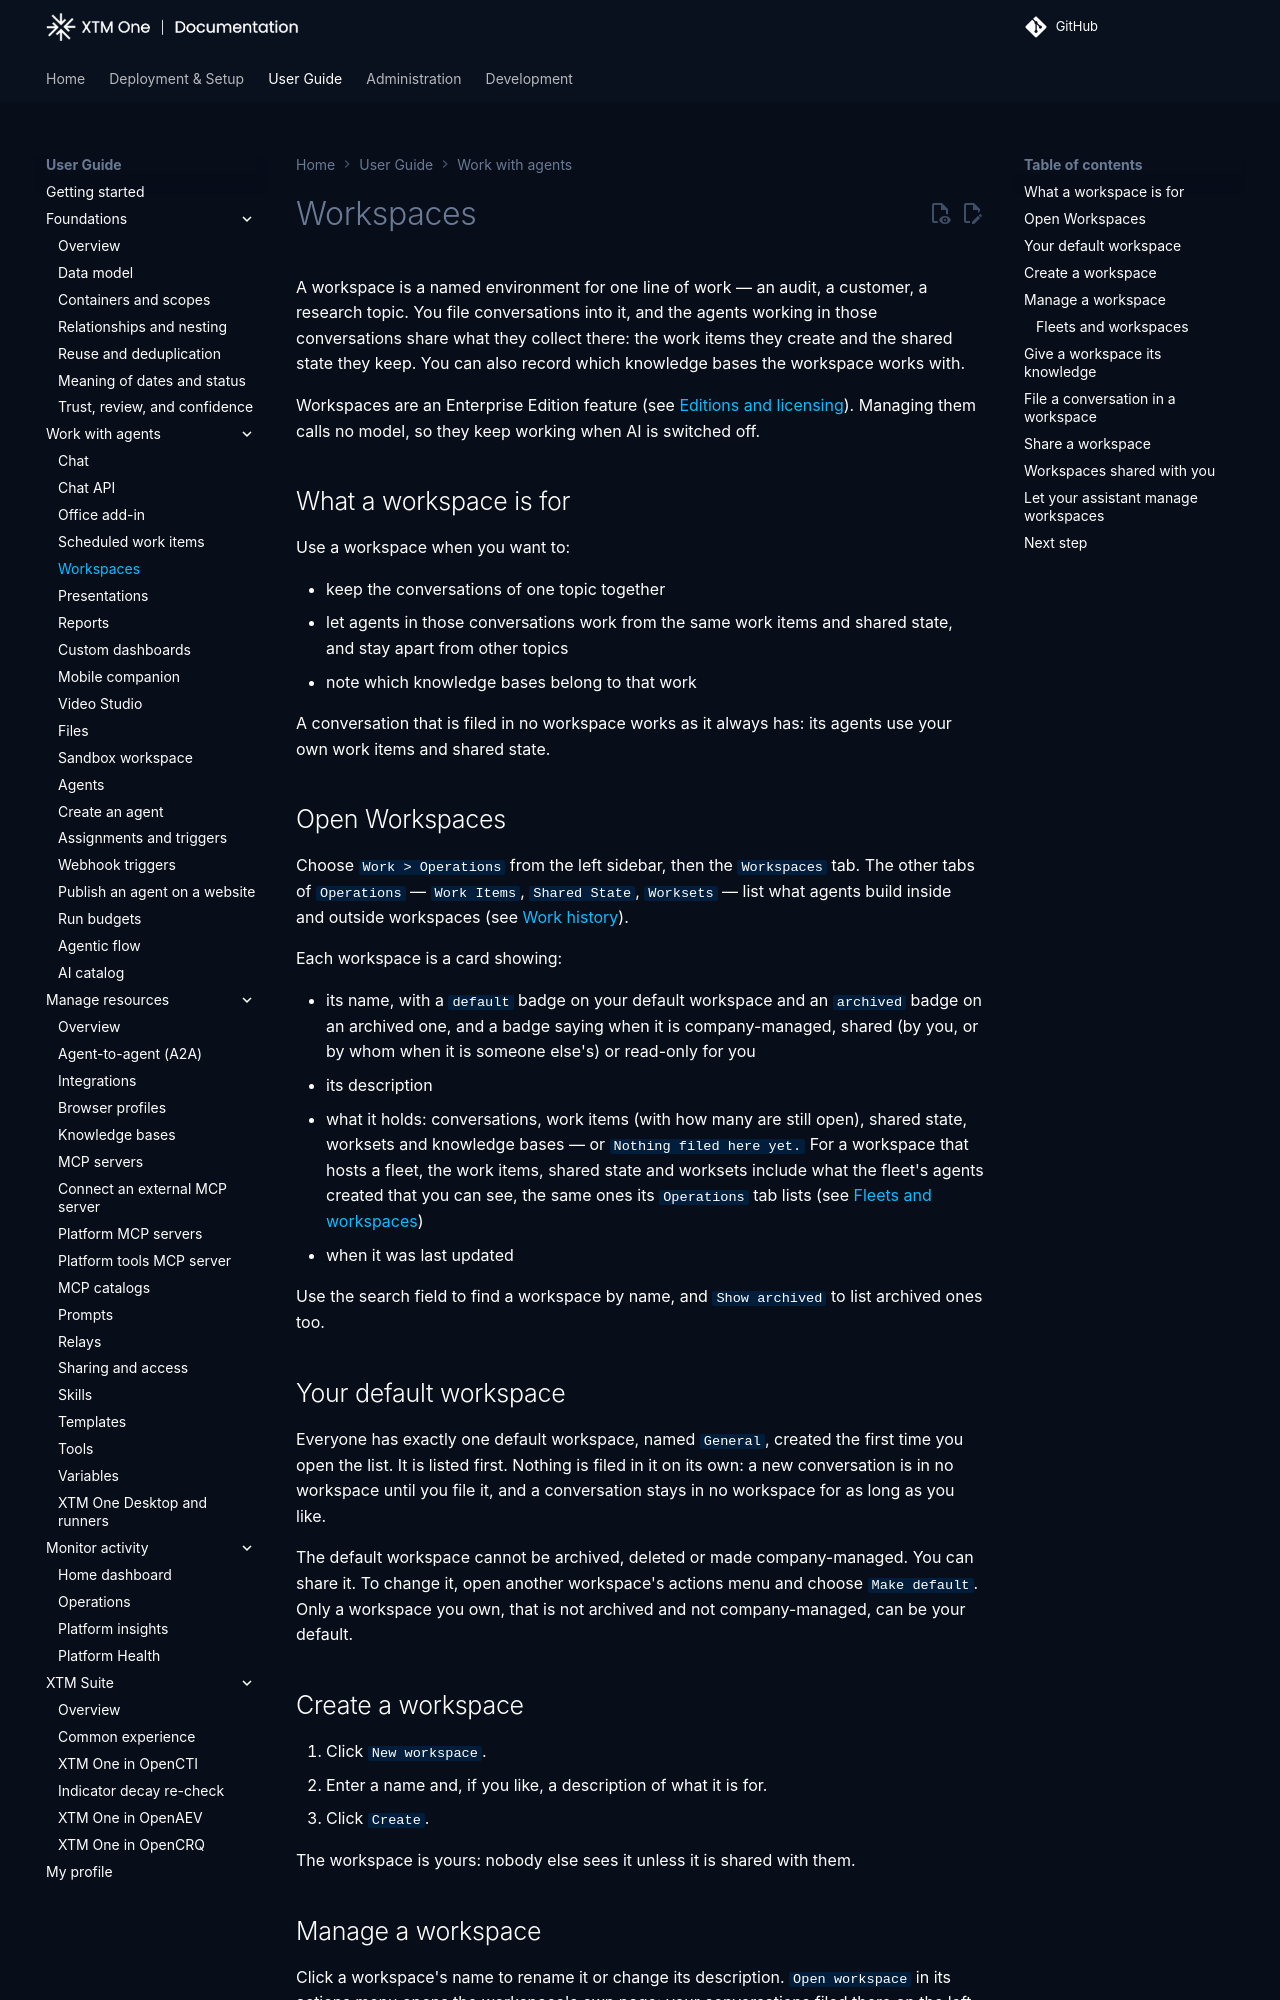

repository: XTM-One-Platform/xtm-one · page: 1.261119.0/usage/workspaces/index.html · generator: mkdocs

# Workspaces

A workspace is a named environment for one line of work — an audit, a customer, a research topic. You file conversations into it, and the agents working in those conversations share what they collect there: the work items they create and the shared state they keep. You can also record which knowledge bases the workspace works with.

Workspaces are an Enterprise Edition feature (see [Editions and licensing](../administration/editions-and-licensing.md)). Managing them calls no model, so they keep working when AI is switched off.

## What a workspace is for

Use a workspace when you want to:

- keep the conversations of one topic together
- let agents in those conversations work from the same work items and shared state, and stay apart from other topics
- note which knowledge bases belong to that work

A conversation that is filed in no workspace works as it always has: its agents use your own work items and shared state.

## Open Workspaces

Choose `Work > Operations` from the left sidebar, then the `Workspaces` tab. The other tabs of `Operations` — `Work Items`, `Shared State`, `Worksets` — list what agents build inside and outside workspaces (see [Work history](work-history.md)).

Each workspace is a card showing:

- its name, with a `default` badge on your default workspace and an `archived` badge on an archived one, and a badge saying when it is company-managed, shared (by you, or by whom when it is someone else's) or read-only for you
- its description
- what it holds: conversations, work items (with how many are still open), shared state, worksets and knowledge bases — or `Nothing filed here yet.` For a workspace that hosts a fleet, the work items, shared state and worksets include what the fleet's agents created that you can see, the same ones its `Operations` tab lists (see [Fleets and workspaces](#fleets-and-workspaces))
- when it was last updated

Use the search field to find a workspace by name, and `Show archived` to list archived ones too.

## Your default workspace

Everyone has exactly one default workspace, named `General`, created the first time you open the list. It is listed first. Nothing is filed in it on its own: a new conversation is in no workspace until you file it, and a conversation stays in no workspace for as long as you like.

The default workspace cannot be archived, deleted or made company-managed. You can share it. To change it, open another workspace's actions menu and choose `Make default`. Only a workspace you own, that is not archived and not company-managed, can be your default.

## Create a workspace

1. Click `New workspace`.
2. Enter a name and, if you like, a description of what it is for.
3. Click `Create`.

The workspace is yours: nobody else sees it unless it is shared with them.
